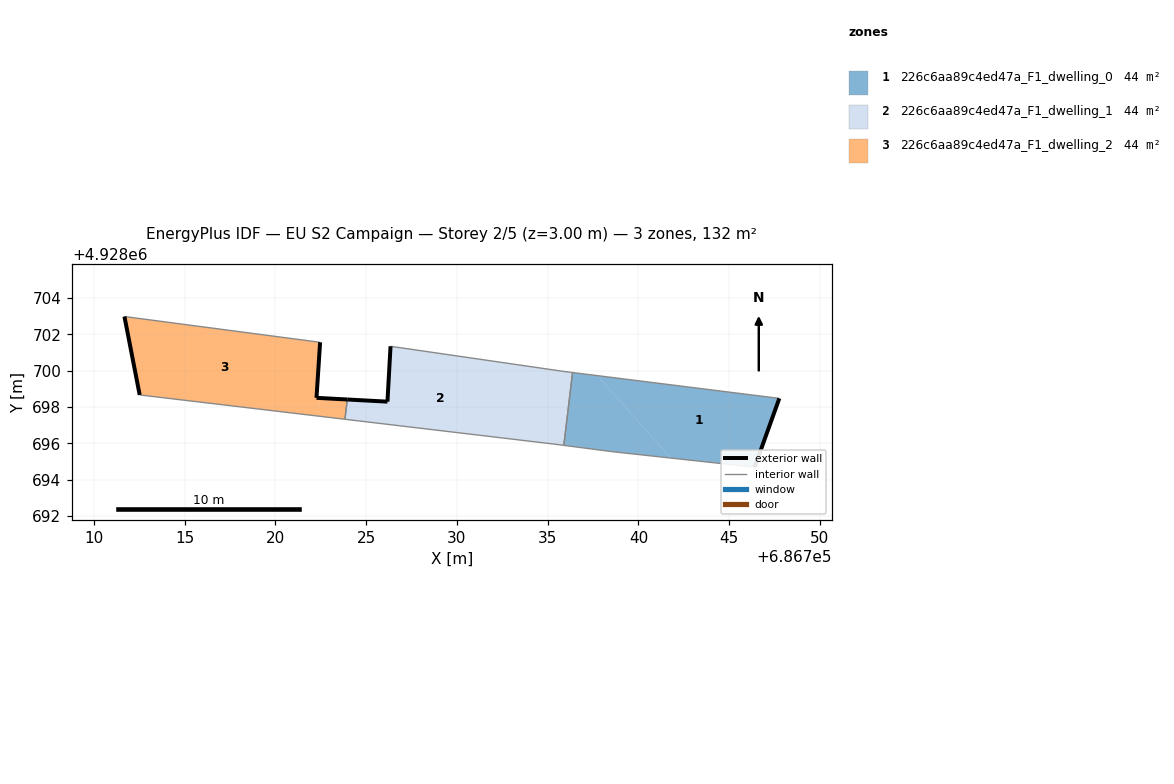
=== STOREY PLAN SPEC (per zone: floor XY polygon, exterior-wall plan segments, windows/doors) ===
zone 1: 226c6aa89c4ed47a_F1_dwelling_0  (44.2 m²)
  floor: (686746.40, 4928694.68) (686747.76, 4928698.47) (686737.72, 4928699.73) (686741.78, 4928695.18)
  floor: (686741.78, 4928695.18) (686737.72, 4928699.73) (686736.37, 4928699.90) (686735.89, 4928695.88) (686738.59, 4928695.53)
  exterior wall: (686747.76, 4928698.47) – (686746.40, 4928694.68)  [4.0 m]
  interior walls: 4
zone 2: 226c6aa89c4ed47a_F1_dwelling_1  (44.2 m²)
  floor: (686735.89, 4928695.88) (686736.37, 4928699.90) (686735.85, 4928699.96) (686730.48, 4928700.74) (686734.69, 4928696.03) (686735.28, 4928695.96)
  floor: (686734.69, 4928696.03) (686730.48, 4928700.74) (686726.34, 4928701.34) (686726.17, 4928698.29) (686724.22, 4928698.40) (686724.21, 4928698.40) (686723.96, 4928698.41) (686723.83, 4928697.32)
  exterior wall: (686723.96, 4928698.41) – (686726.17, 4928698.29)  [2.2 m]
  exterior wall: (686726.17, 4928698.29) – (686726.34, 4928701.34)  [3.1 m]
  interior walls: 6
zone 3: 226c6aa89c4ed47a_F1_dwelling_2  (44.2 m²)
  floor: (686723.83, 4928697.32) (686723.96, 4928698.41) (686722.38, 4928698.50) (686722.32, 4928697.50)
  floor: (686722.32, 4928697.50) (686722.38, 4928698.50) (686722.26, 4928698.50) (686722.46, 4928701.56) (686711.68, 4928702.98) (686712.52, 4928698.66)
  exterior wall: (686712.52, 4928698.66) – (686711.68, 4928702.98)  [4.4 m]
  exterior wall: (686722.46, 4928701.56) – (686722.26, 4928698.50)  [3.1 m]
  exterior wall: (686722.26, 4928698.50) – (686723.96, 4928698.41)  [1.7 m]
  interior walls: 3

=== DERIVED (storey summary) ===
Building: EU S2 Campaign
Storey: 2 of 5  (floor level z = 3.00 m)
Storey gross floor area: 132.5 m²
Zones on this storey: 3
  - 226c6aa89c4ed47a_F1_dwelling_0: floor 44.2 m²; exterior wall 4.0 m (12.1 m²); WWR 0.0%
  - 226c6aa89c4ed47a_F1_dwelling_1: floor 44.2 m²; exterior wall 5.3 m (15.8 m²); WWR 0.0%
  - 226c6aa89c4ed47a_F1_dwelling_2: floor 44.2 m²; exterior wall 9.2 m (27.5 m²); WWR 0.0%
Zone adjacency (shared interzone walls):
  - 226c6aa89c4ed47a_F1_dwelling_0 ↔ 226c6aa89c4ed47a_F1_dwelling_1
  - 226c6aa89c4ed47a_F1_dwelling_1 ↔ 226c6aa89c4ed47a_F1_dwelling_2